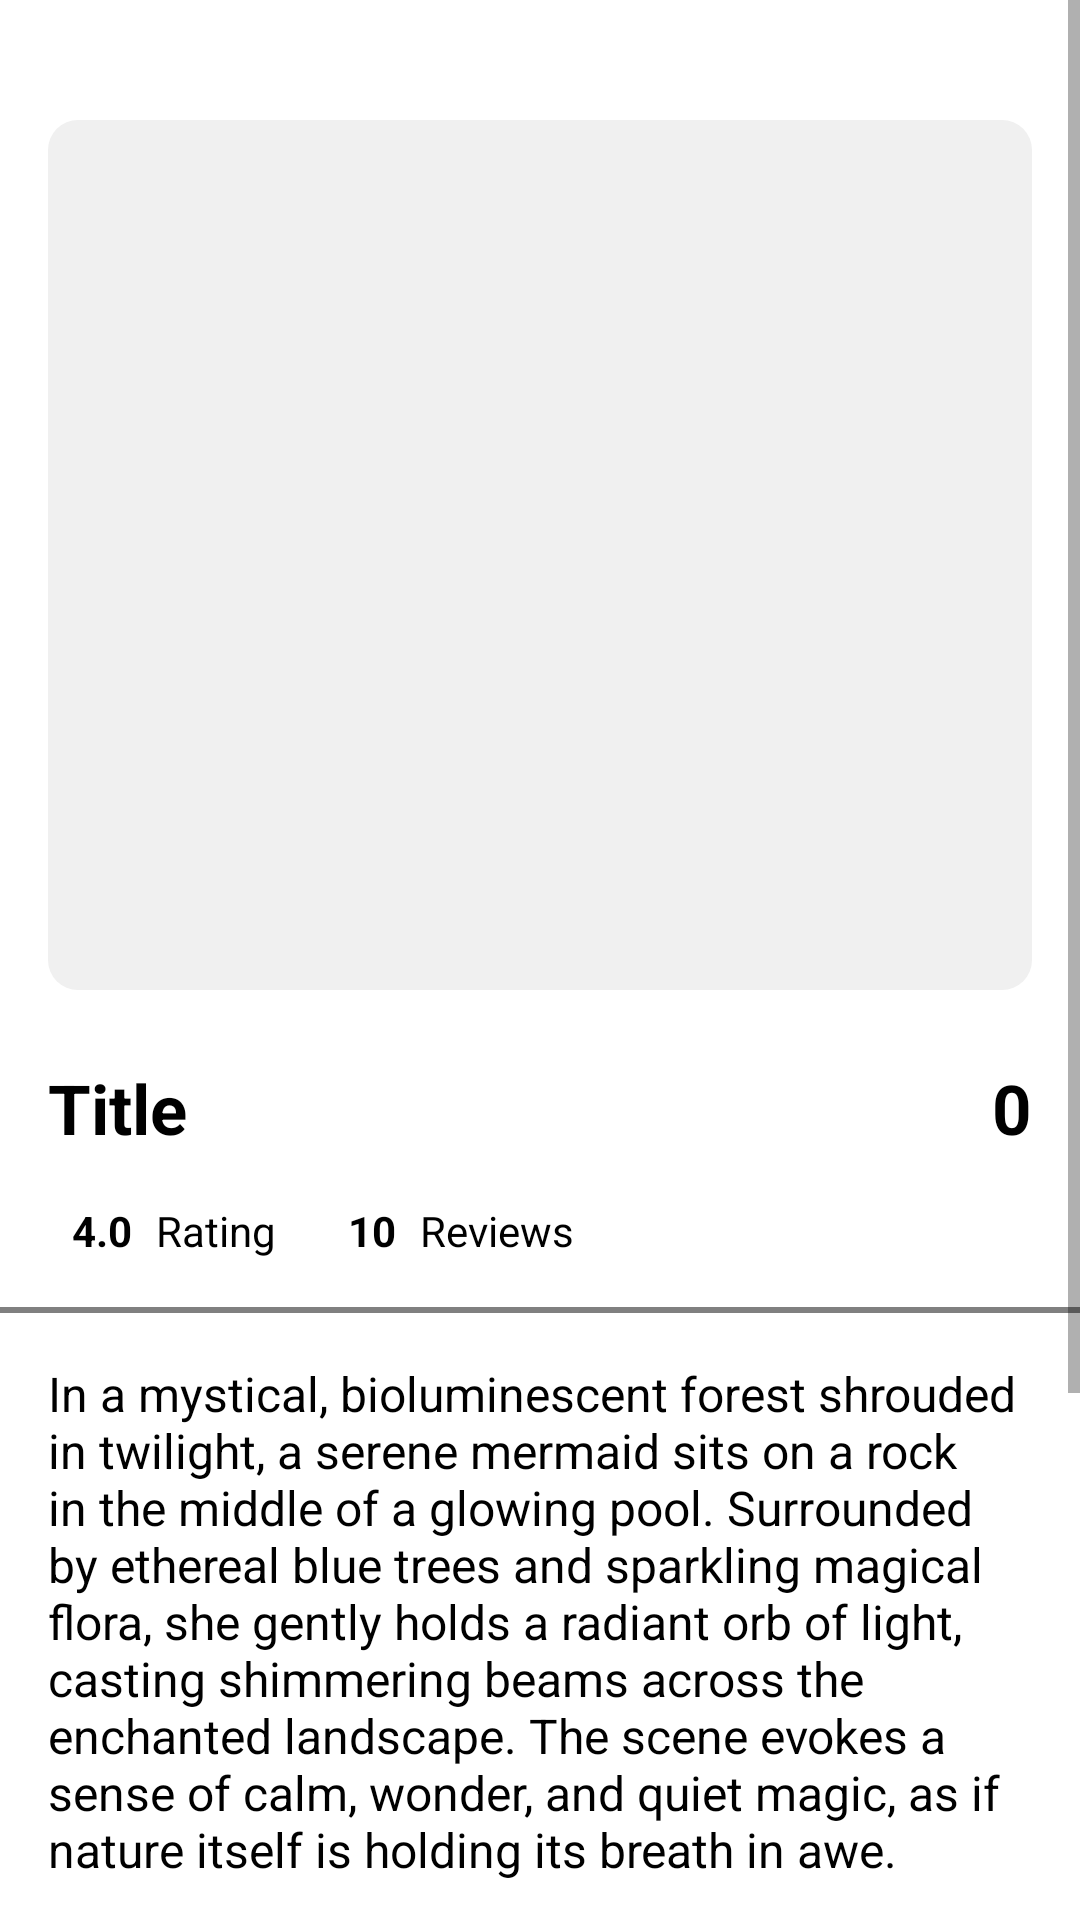

Produce the Android XML layout that renders to this screen, including the resource entries it uses.
<!-- AndroidManifest.xml: application theme Theme.Ilustra -->
<!-- res/layout/activity_detail.xml -->
<?xml version="1.0" encoding="utf-8"?>
<androidx.constraintlayout.widget.ConstraintLayout xmlns:android="http://schemas.android.com/apk/res/android"
    xmlns:app="http://schemas.android.com/apk/res-auto"
    xmlns:tools="http://schemas.android.com/tools"
    android:layout_width="match_parent"
    android:layout_height="match_parent"
    tools:context=".activity.DetailActivity">

    <ScrollView
        android:layout_width="match_parent"
        android:layout_height="match_parent">

        <LinearLayout
            android:layout_width="match_parent"
            android:layout_height="wrap_content"
            android:orientation="vertical" >

            <androidx.constraintlayout.widget.ConstraintLayout
                android:layout_width="match_parent"
                android:layout_height="match_parent">

                <ImageView
                    android:id="@+id/backBtn"
                    android:layout_width="wrap_content"
                    android:layout_height="wrap_content"
                    android:layout_marginStart="16dp"
                    android:layout_marginTop="16dp"
                    android:padding="8dp"
                    app:layout_constraintStart_toStartOf="parent"
                    app:layout_constraintTop_toTopOf="parent"
                    tools:srcCompat="@drawable/arrow" />

                <ImageView
                    android:id="@+id/imageView5"
                    android:layout_width="wrap_content"
                    android:layout_height="wrap_content"
                    android:layout_marginEnd="16dp"
                    app:layout_constraintBottom_toBottomOf="@+id/backBtn"
                    app:layout_constraintEnd_toEndOf="parent"
                    app:layout_constraintTop_toTopOf="@+id/backBtn"
                    tools:srcCompat="@drawable/bookmark" />

                <ImageView
                    android:id="@+id/imageView6"
                    android:layout_width="wrap_content"
                    android:layout_height="wrap_content"
                    android:layout_marginEnd="8dp"
                    app:layout_constraintBottom_toBottomOf="@+id/imageView5"
                    app:layout_constraintEnd_toStartOf="@+id/imageView5"
                    tools:srcCompat="@drawable/share" />

                <View
                    android:id="@+id/view2"
                    android:layout_width="0dp"
                    android:layout_height="290dp"
                    android:layout_marginStart="16dp"
                    android:layout_marginTop="8dp"
                    android:layout_marginEnd="16dp"
                    android:layout_marginBottom="8dp"
                    android:background="@drawable/grey_background"
                    app:layout_constraintBottom_toBottomOf="parent"
                    app:layout_constraintEnd_toEndOf="parent"
                    app:layout_constraintStart_toStartOf="parent"
                    app:layout_constraintTop_toBottomOf="@+id/backBtn" />

                <ImageView
                    android:id="@+id/itemPic"
                    android:layout_width="0dp"
                    android:layout_height="0dp"
                    android:layout_margin="16dp"
                    app:layout_constraintBottom_toBottomOf="parent"
                    app:layout_constraintEnd_toEndOf="@+id/view2"
                    app:layout_constraintStart_toStartOf="@+id/view2"
                    app:layout_constraintTop_toTopOf="@+id/view2"
                    tools:srcCompat="@drawable/mermaid_scene" />
            </androidx.constraintlayout.widget.ConstraintLayout>

            <LinearLayout
                android:layout_width="match_parent"
                android:layout_height="match_parent"
                android:layout_marginTop="16dp"
                android:orientation="horizontal">

                <TextView
                    android:id="@+id/titleTxt"
                    android:layout_width="wrap_content"
                    android:layout_height="wrap_content"
                    android:layout_weight="1"
                    android:text="Title"
                    android:textStyle="bold"
                    android:layout_marginStart="16dp"
                    android:textSize="23sp"
                    android:singleLine="true"
                    android:textColor="@color/black"/>

                <TextView
                    android:id="@+id/priceTxt"
                    android:layout_width="wrap_content"
                    android:layout_height="wrap_content"
                    android:text="0"
                    android:layout_marginEnd="16dp"
                    android:textColor="@color/black"
                    android:textSize="23sp"
                    android:textStyle="bold"/>
            </LinearLayout>

            <LinearLayout
                android:layout_width="match_parent"
                android:layout_height="match_parent"
                android:layout_marginStart="16dp"
                android:layout_marginTop="16dp"
                android:orientation="horizontal">

                <ImageView
                    android:id="@+id/imageView10"
                    android:layout_width="wrap_content"
                    android:layout_height="wrap_content"
                    tools:srcCompat="@drawable/star" />

                <TextView
                    android:id="@+id/ratingTxt"
                    android:layout_width="wrap_content"
                    android:layout_height="wrap_content"
                    android:textStyle="bold"
                    android:textColor="@color/black"
                    android:layout_marginStart="8dp"
                    android:text="4.0" />

                <TextView
                    android:id="@+id/textView13"
                    android:layout_width="wrap_content"
                    android:layout_height="wrap_content"
                    android:layout_marginStart="8dp"
                    android:textColor="@color/black"
                    android:text="Rating" />

                <ImageView
                    android:id="@+id/imageView12"
                    android:layout_width="wrap_content"
                    android:layout_height="wrap_content"
                    android:layout_marginStart="16dp"
                    tools:srcCompat="@drawable/review" />

                <TextView
                    android:id="@+id/reviewTxt"
                    android:layout_width="wrap_content"
                    android:layout_height="wrap_content"
                    android:textStyle="bold"
                    android:textColor="@color/black"
                    android:layout_marginStart="8dp"
                    android:text="10" />

                <TextView
                    android:id="@+id/textView15"
                    android:layout_width="wrap_content"
                    android:layout_height="wrap_content"
                    android:layout_marginStart="8dp"
                    android:textColor="@color/black"
                    android:text="Reviews" />
            </LinearLayout>

            <View
                android:id="@+id/view3"
                android:layout_width="match_parent"
                android:layout_height="2dp"
                android:layout_marginTop="16dp"
                android:layout_marginBottom="16dp"
                android:background="@color/grey"/>

            <TextView
                android:id="@+id/descriptionTxt"
                android:layout_width="match_parent"
                android:layout_height="wrap_content"
                android:layout_marginStart="16dp"
                android:layout_marginEnd="16dp"
                android:text="In a mystical, bioluminescent forest shrouded in twilight, a serene mermaid sits on a rock in the middle of a glowing pool. Surrounded by ethereal blue trees and sparkling magical flora, she gently holds a radiant orb of light, casting shimmering beams across the enchanted landscape. The scene evokes a sense of calm, wonder, and quiet magic, as if nature itself is holding its breath in awe."
                android:textSize="16sp"
                android:textColor="@color/black"/>

            <TextView
                android:id="@+id/highestBidTextView"
                android:layout_width="wrap_content"
                android:layout_height="wrap_content"
                android:text="Highest Bid: $0.00"
                android:textSize="16sp"
                android:layout_marginTop="16dp" />

            <EditText
                android:id="@+id/bidAmountEditText"
                android:layout_width="match_parent"
                android:layout_height="wrap_content"
                android:hint="Enter your bid"
                android:inputType="numberDecimal"
                android:layout_marginTop="8dp" />

            <Button
                android:id="@+id/placeBidButton"
                android:layout_width="wrap_content"
                android:layout_height="wrap_content"
                android:text="Place Bid"
                android:layout_marginTop="8dp" />

            <androidx.appcompat.widget.AppCompatButton
                android:id="@+id/addToCardBtn"
                android:layout_marginStart="16dp"
                android:layout_marginEnd="16dp"
                android:layout_marginTop="32dp"
                android:layout_marginBottom="32dp"
                style="@android:style/Widget.Button"
                android:layout_width="match_parent"
                android:layout_height="wrap_content"
                android:background="@drawable/btn_background"
                android:textColor="@color/white"
                android:text="Buy Now"
                android:textSize="16sp"/>
        </LinearLayout>
    </ScrollView>



</androidx.constraintlayout.widget.ConstraintLayout>
<!-- resources referenced by this layout -->
<resources>
  <color name="black">#FF000000</color>
  <color name="grey">#808080</color>
  <color name="white">#FFFFFFFF</color>
  <!-- drawable btn_background (drawable) -->
  <?xml version="1.0" encoding="utf-8"?>
  <selector xmlns:android="http://schemas.android.com/apk/res/android">
  <item>
  <shape android:shape="rectangle">
  <corners android:radius="10dp"/>
      <solid android:color="@color/purple_Dark"/>
  </shape>
  </item>
  </selector>
  <!-- drawable grey_background (drawable) -->
  <?xml version="1.0" encoding="utf-8"?>
  <selector xmlns:android="http://schemas.android.com/apk/res/android">
  <item>
      <shape android:shape="rectangle">
          <corners android:radius="10dp"/>
          <solid android:color="#f0f0f0"/>
      </shape>
  </item>
  </selector>
  <style name="Theme.Ilustra" parent="Theme.MaterialComponents.DayNight.NoActionBar">
          
          <item name="colorPrimary">@color/purple_light</item>
          <item name="colorPrimaryVariant">@color/purple_Dark</item>
          <item name="colorOnPrimary">@color/white</item>
          
          <item name="colorSecondary">@color/purple_light</item>
          <item name="colorSecondaryVariant">@color/purple_Dark</item>
          <item name="colorOnSecondary">@color/black</item>
          
          <item name="android:statusBarColor">?attr/colorPrimaryVariant</item>
          
      </style>
  <color name="purple_Dark">#521c98</color>
  <color name="purple_light">#a421d2</color>
</resources>
